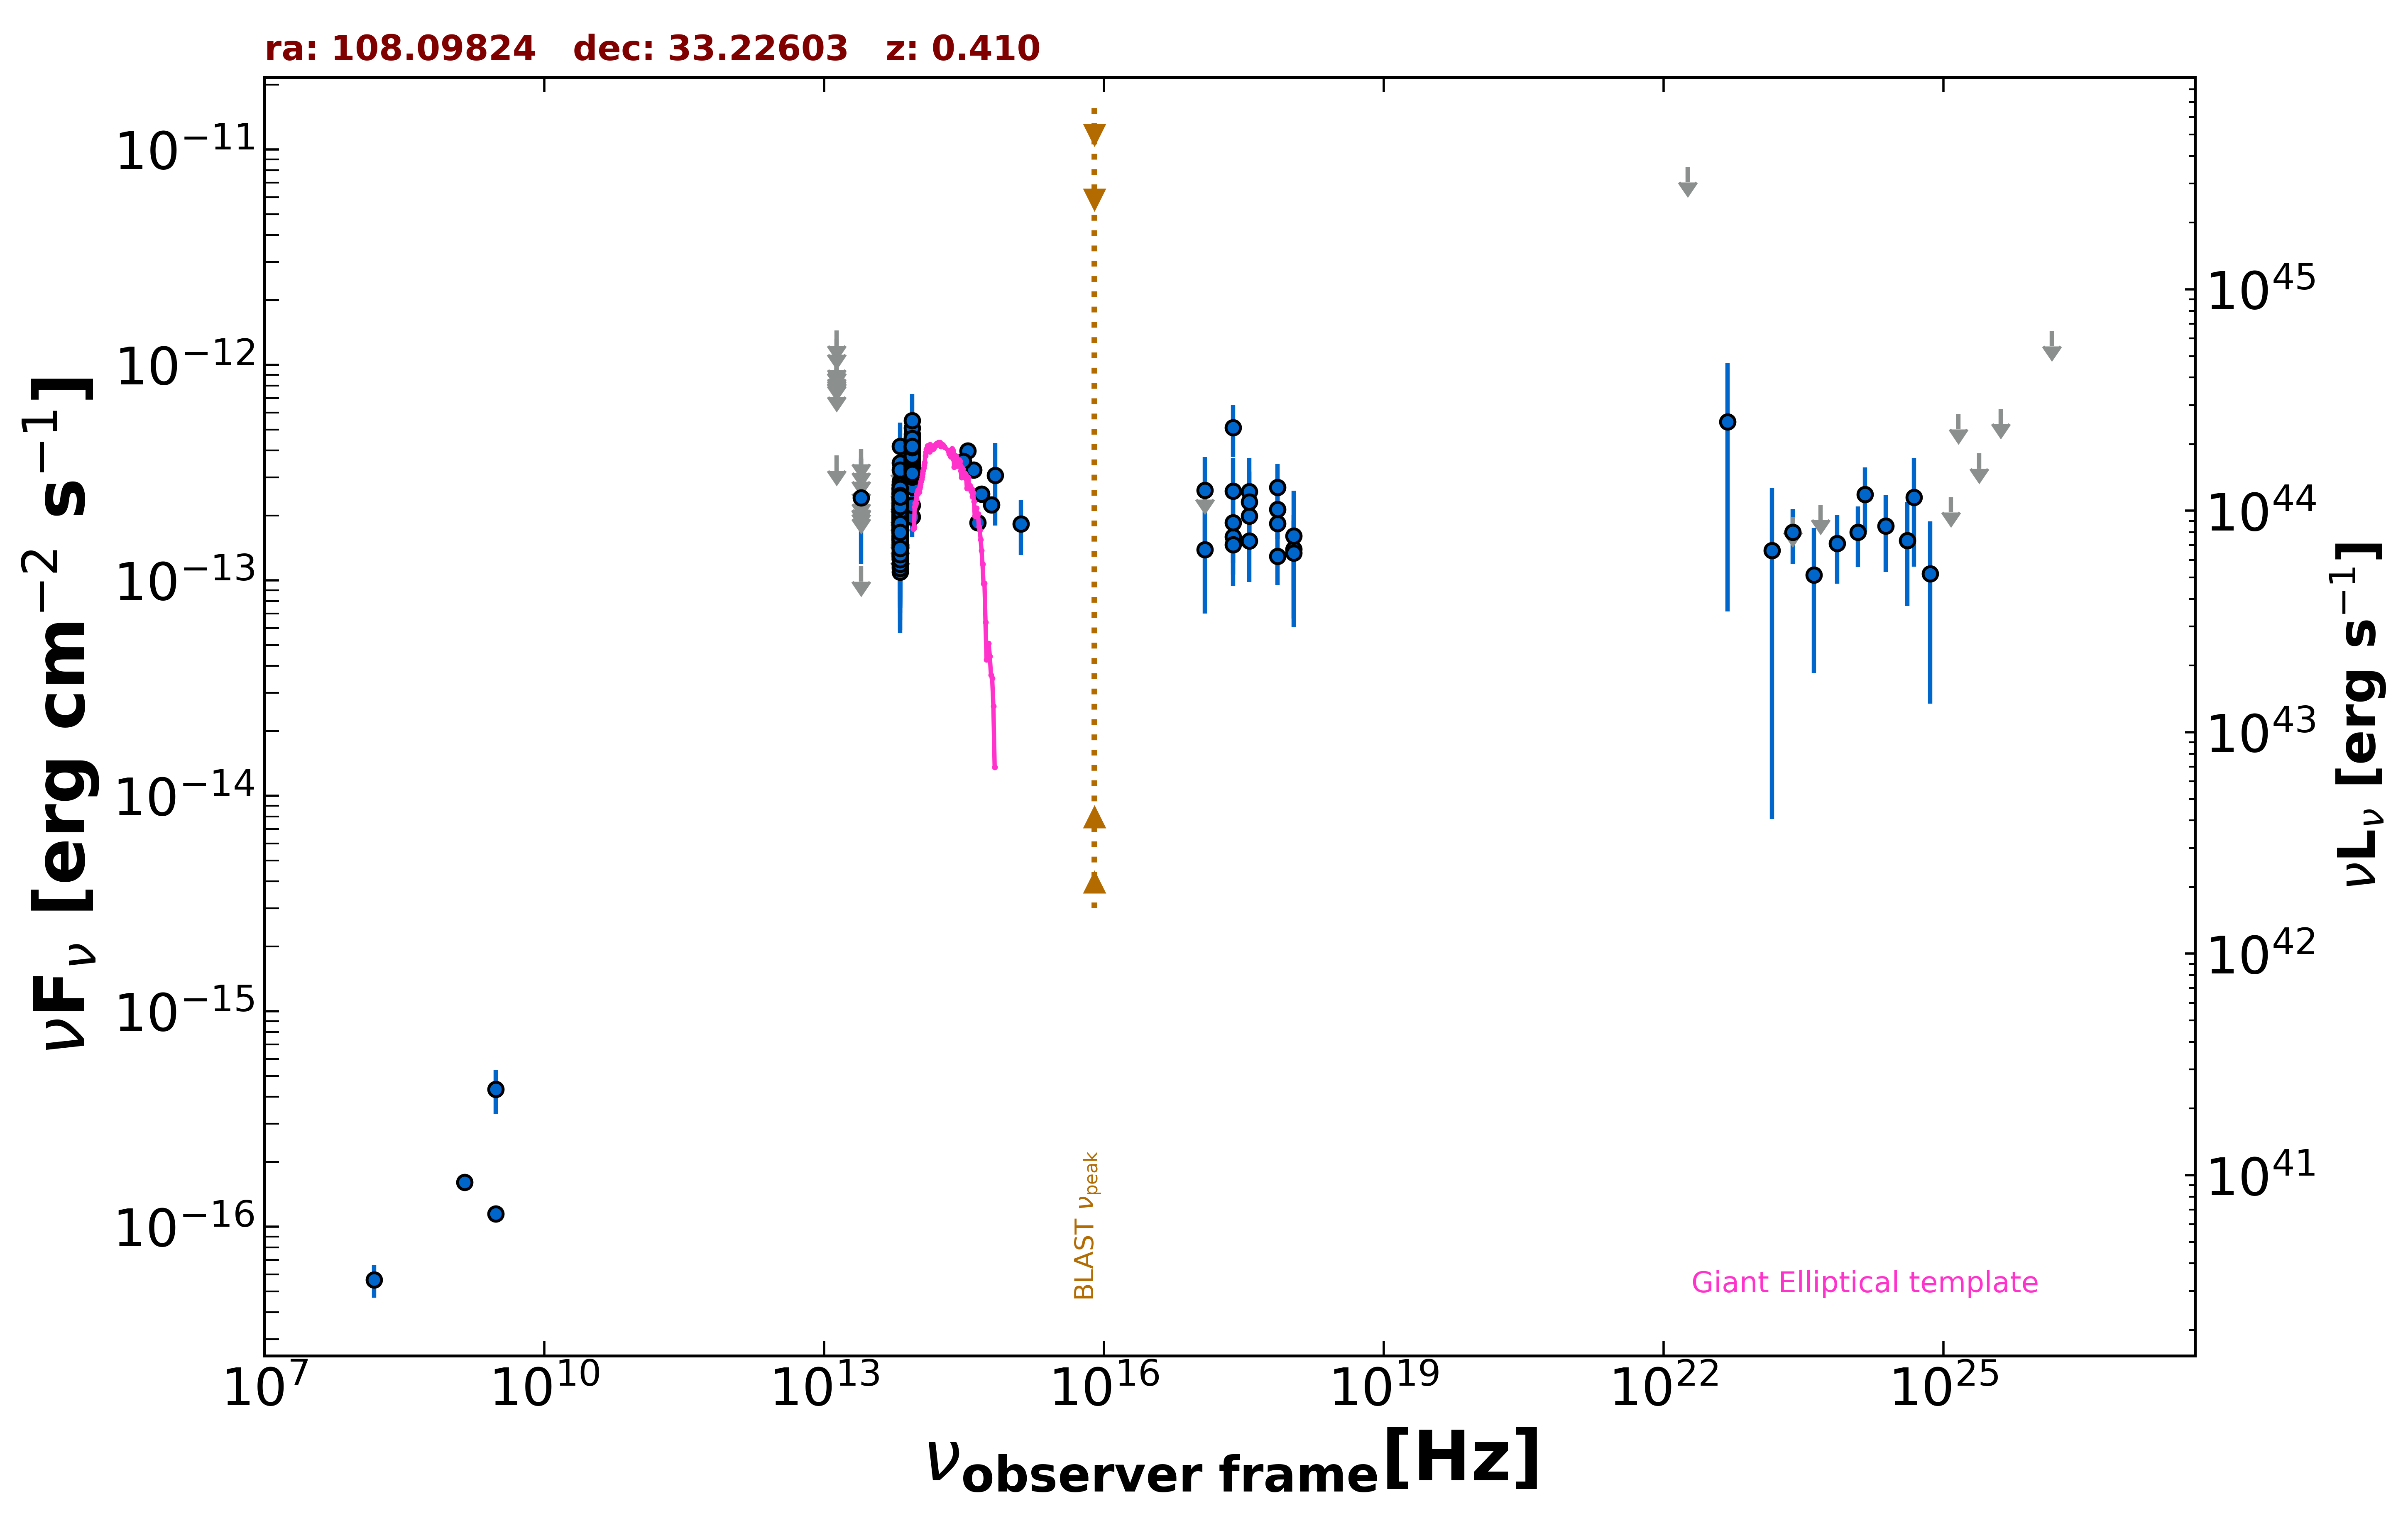

The file beside this chart, header and first rows:
freq., flux, err_flux, MJD_start, MJD_end, flag, catalog, reference
1.400e+09, 1.604e-16, 1.900e-18, 55000, 55000, , FIRST, White et al. 1997  ApJ  475 479
3.000e+09, 4.333e-16, 9.965e-17, 55000, 55000, , VLASSQL, Gordon et al. 2021  ApJS  255  30
3.000e+09, 1.148e-16, 6.300e-18, 55000, 55000, , VLASSQL, Gordon et al. 2021  ApJS  255  30
2.418e+17, 5.119e-13, 1.395e-13, 55000, 55000, , RASS, Boller et al. 2016  A&A  103  1
2.418e+17, 1.592e-13, 3.930e-14, 58742, 58767, , 1OUSX, Giommi et al. in preparation
3.627e+17, 1.984e-13, 4.410e-14, 58742, 58767, , 1OUSX, Giommi et al. in preparation
7.253e+17, 1.835e-13, 2.880e-14, 58742, 58767, , 1OUSX, Giommi et al. in preparation
1.088e+18, 1.394e-13, 4.961e-14, 58742, 58767, , 1OUSX, Giommi et al. in preparation
1.500e+08, 5.655e-17, 9.750e-18, 55000, 55000, , TGSS150, Intema et al. 2017  A&A  598  A781
8.817e+13, 2.813e-13, 2.700e-15, 55000, 55000, , UNWISE, Schlafly et al. 2019  ApJS  240  30
6.517e+13, 1.933e-13, 3.700e-15, 55000, 55000, , UNWISE, Schlafly et al. 2019  ApJS  240  30
8.817e+13, 3.631e-13, 1.035e-14, 55000, 55000, , WISE, Wright et al. 2010  AJ  140  1868
6.517e+13, 1.844e-13, 1.085e-14, 55000, 55000, , WISE, Wright et al. 2010  AJ  140  1868
2.498e+13, 1.162e-13, 0.000e+00, 55000, 55000, UL, WISE, Wright et al. 2010  AJ  140  1868
1.363e+13, 3.798e-13, 0.000e+00, 55000, 55000, UL, WISE, Wright et al. 2010  AJ  140  1868
8.817e+13, 3.549e-13, 2.815e-14, 56946, 56946, , NEOWISE, Mainzer et al. 2014  ApJ  792  30
6.517e+13, 1.761e-13, 5.795e-14, 56946, 56946, , NEOWISE, Mainzer et al. 2014  ApJ  792  30
8.817e+13, 4.173e-13, 5.630e-14, 57108, 57108, , NEOWISE, Mainzer et al. 2014  ApJ  792  30
6.517e+13, 2.032e-13, 4.585e-14, 57108, 57108, , NEOWISE, Mainzer et al. 2014  ApJ  792  30
8.817e+13, 3.785e-13, 3.175e-14, 57108, 57108, , NEOWISE, Mainzer et al. 2014  ApJ  792  30
6.517e+13, 2.671e-13, 4.675e-14, 57108, 57108, , NEOWISE, Mainzer et al. 2014  ApJ  792  30
8.817e+13, 3.370e-13, 3.205e-14, 57108, 57108, , NEOWISE, Mainzer et al. 2014  ApJ  792  30
6.517e+13, 2.481e-13, 5.300e-14, 57108, 57108, , NEOWISE, Mainzer et al. 2014  ApJ  792  30
8.817e+13, 4.142e-13, 3.745e-14, 57108, 57108, , NEOWISE, Mainzer et al. 2014  ApJ  792  30
6.517e+13, 1.186e-13, 4.837e-14, 57108, 57108, , NEOWISE, Mainzer et al. 2014  ApJ  792  30
8.817e+13, 3.638e-13, 3.220e-14, 57108, 57108, , NEOWISE, Mainzer et al. 2014  ApJ  792  30
6.517e+13, 2.114e-13, 4.630e-14, 57108, 57108, , NEOWISE, Mainzer et al. 2014  ApJ  792  30
8.817e+13, 3.989e-13, 3.015e-14, 57108, 57108, , NEOWISE, Mainzer et al. 2014  ApJ  792  30
6.517e+13, 2.066e-13, 4.760e-14, 57108, 57108, , NEOWISE, Mainzer et al. 2014  ApJ  792  30
8.817e+13, 3.361e-13, 4.345e-14, 57108, 57108, , NEOWISE, Mainzer et al. 2014  ApJ  792  30
6.517e+13, 1.197e-13, 5.454e-14, 57108, 57108, , NEOWISE, Mainzer et al. 2014  ApJ  792  30
8.817e+13, 3.689e-13, 3.230e-14, 57108, 57108, , NEOWISE, Mainzer et al. 2014  ApJ  792  30
6.517e+13, 1.962e-13, 4.665e-14, 57108, 57108, , NEOWISE, Mainzer et al. 2014  ApJ  792  30
8.817e+13, 3.423e-13, 2.810e-14, 57107, 57107, , NEOWISE, Mainzer et al. 2014  ApJ  792  30
6.517e+13, 1.510e-13, 4.955e-14, 57107, 57107, , NEOWISE, Mainzer et al. 2014  ApJ  792  30
8.817e+13, 3.880e-13, 3.150e-14, 57107, 57107, , NEOWISE, Mainzer et al. 2014  ApJ  792  30
6.517e+13, 2.238e-13, 3.765e-14, 57107, 57107, , NEOWISE, Mainzer et al. 2014  ApJ  792  30
8.817e+13, 3.665e-13, 3.010e-14, 57108, 57108, , NEOWISE, Mainzer et al. 2014  ApJ  792  30
6.517e+13, 2.394e-13, 5.065e-14, 57108, 57108, , NEOWISE, Mainzer et al. 2014  ApJ  792  30
8.817e+13, 3.290e-13, 2.705e-14, 57108, 57108, , NEOWISE, Mainzer et al. 2014  ApJ  792  30
6.517e+13, 1.801e-13, 3.880e-14, 57108, 57108, , NEOWISE, Mainzer et al. 2014  ApJ  792  30
8.817e+13, 3.297e-13, 2.555e-14, 57470, 57470, , NEOWISE, Mainzer et al. 2014  ApJ  792  30
6.517e+13, 2.407e-13, 3.760e-14, 57470, 57470, , NEOWISE, Mainzer et al. 2014  ApJ  792  30
8.817e+13, 3.484e-13, 2.570e-14, 57470, 57470, , NEOWISE, Mainzer et al. 2014  ApJ  792  30
6.517e+13, 1.428e-13, 3.615e-14, 57470, 57470, , NEOWISE, Mainzer et al. 2014  ApJ  792  30
8.817e+13, 3.321e-13, 2.545e-14, 57470, 57470, , NEOWISE, Mainzer et al. 2014  ApJ  792  30
6.517e+13, 1.480e-13, 3.455e-14, 57470, 57470, , NEOWISE, Mainzer et al. 2014  ApJ  792  30
8.817e+13, 3.608e-13, 2.895e-14, 57470, 57470, , NEOWISE, Mainzer et al. 2014  ApJ  792  30
6.517e+13, 1.967e-13, 4.120e-14, 57470, 57470, , NEOWISE, Mainzer et al. 2014  ApJ  792  30
8.817e+13, 3.757e-13, 3.120e-14, 57470, 57470, , NEOWISE, Mainzer et al. 2014  ApJ  792  30
6.517e+13, 2.013e-13, 4.755e-14, 57470, 57470, , NEOWISE, Mainzer et al. 2014  ApJ  792  30
8.817e+13, 3.931e-13, 2.680e-14, 57470, 57470, , NEOWISE, Mainzer et al. 2014  ApJ  792  30
6.517e+13, 1.499e-13, 3.835e-14, 57470, 57470, , NEOWISE, Mainzer et al. 2014  ApJ  792  30
8.817e+13, 3.177e-13, 2.665e-14, 56940, 56940, , NEOWISE, Mainzer et al. 2014  ApJ  792  30
6.517e+13, 1.731e-13, 4.980e-14, 56940, 56940, , NEOWISE, Mainzer et al. 2014  ApJ  792  30
8.817e+13, 3.938e-13, 2.690e-14, 56940, 56940, , NEOWISE, Mainzer et al. 2014  ApJ  792  30
6.517e+13, 2.232e-13, 4.450e-14, 56940, 56940, , NEOWISE, Mainzer et al. 2014  ApJ  792  30
8.817e+13, 2.935e-13, 2.490e-14, 56940, 56940, , NEOWISE, Mainzer et al. 2014  ApJ  792  30
6.517e+13, 1.880e-13, 3.855e-14, 56940, 56940, , NEOWISE, Mainzer et al. 2014  ApJ  792  30
8.817e+13, 4.116e-13, 2.920e-14, 56941, 56941, , NEOWISE, Mainzer et al. 2014  ApJ  792  30
... 515 more rows
